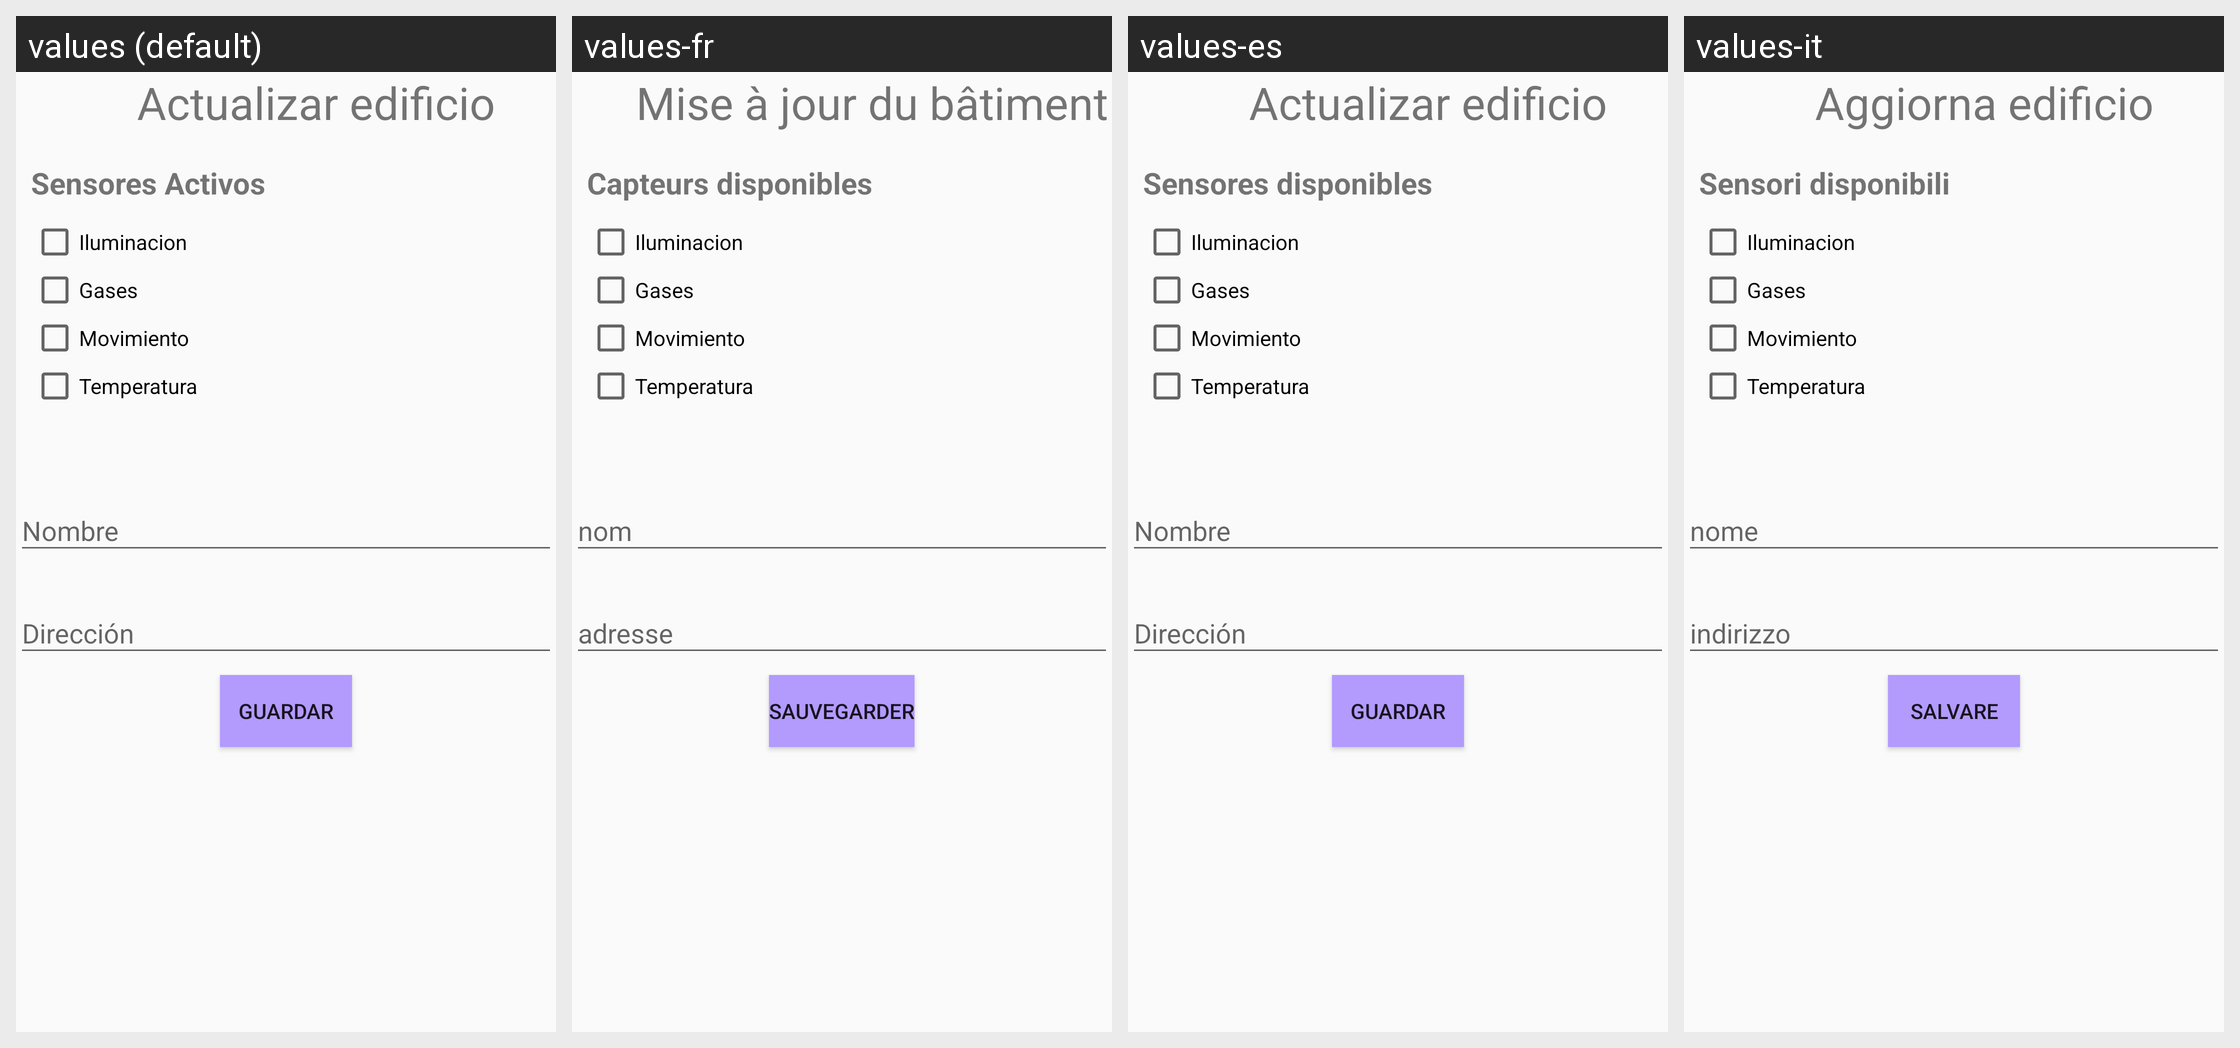

This grid shows one Android layout under several languages. Give, for every string resource on the screen, its name, the default text and each shown locale's text.
Android screen res/layout/activity_modificar_edificio.xml rendered under 4 locales, left to right: values (default), values-fr, values-es, values-it. Device: Nexus 5 (rendered at 1080×1920; each locale shown at half size, 540×960, under a caption strip naming it); theme AppTheme.NoActionBar.
Other locales in the repository, not shown: values-en.
Strings drawn on this screen, with the default value and each locale's value (text and hints the layout hard-codes, and strings that could not be matched under every locale, appear in the picture but are not listed):

act_edi
  values: Actualizar edificio
  values-fr: Mise à jour du bâtiment
  values-es: Actualizar edificio
  values-it: Aggiorna edificio

sens_dis
  values: Sensores Activos
  values-fr: Capteurs disponibles 
  values-es: Sensores disponibles
  values-it: Sensori disponibili

guardar
  values: Guardar
  values-fr: sauvegarder
  values-es: Guardar
  values-it: salvare
